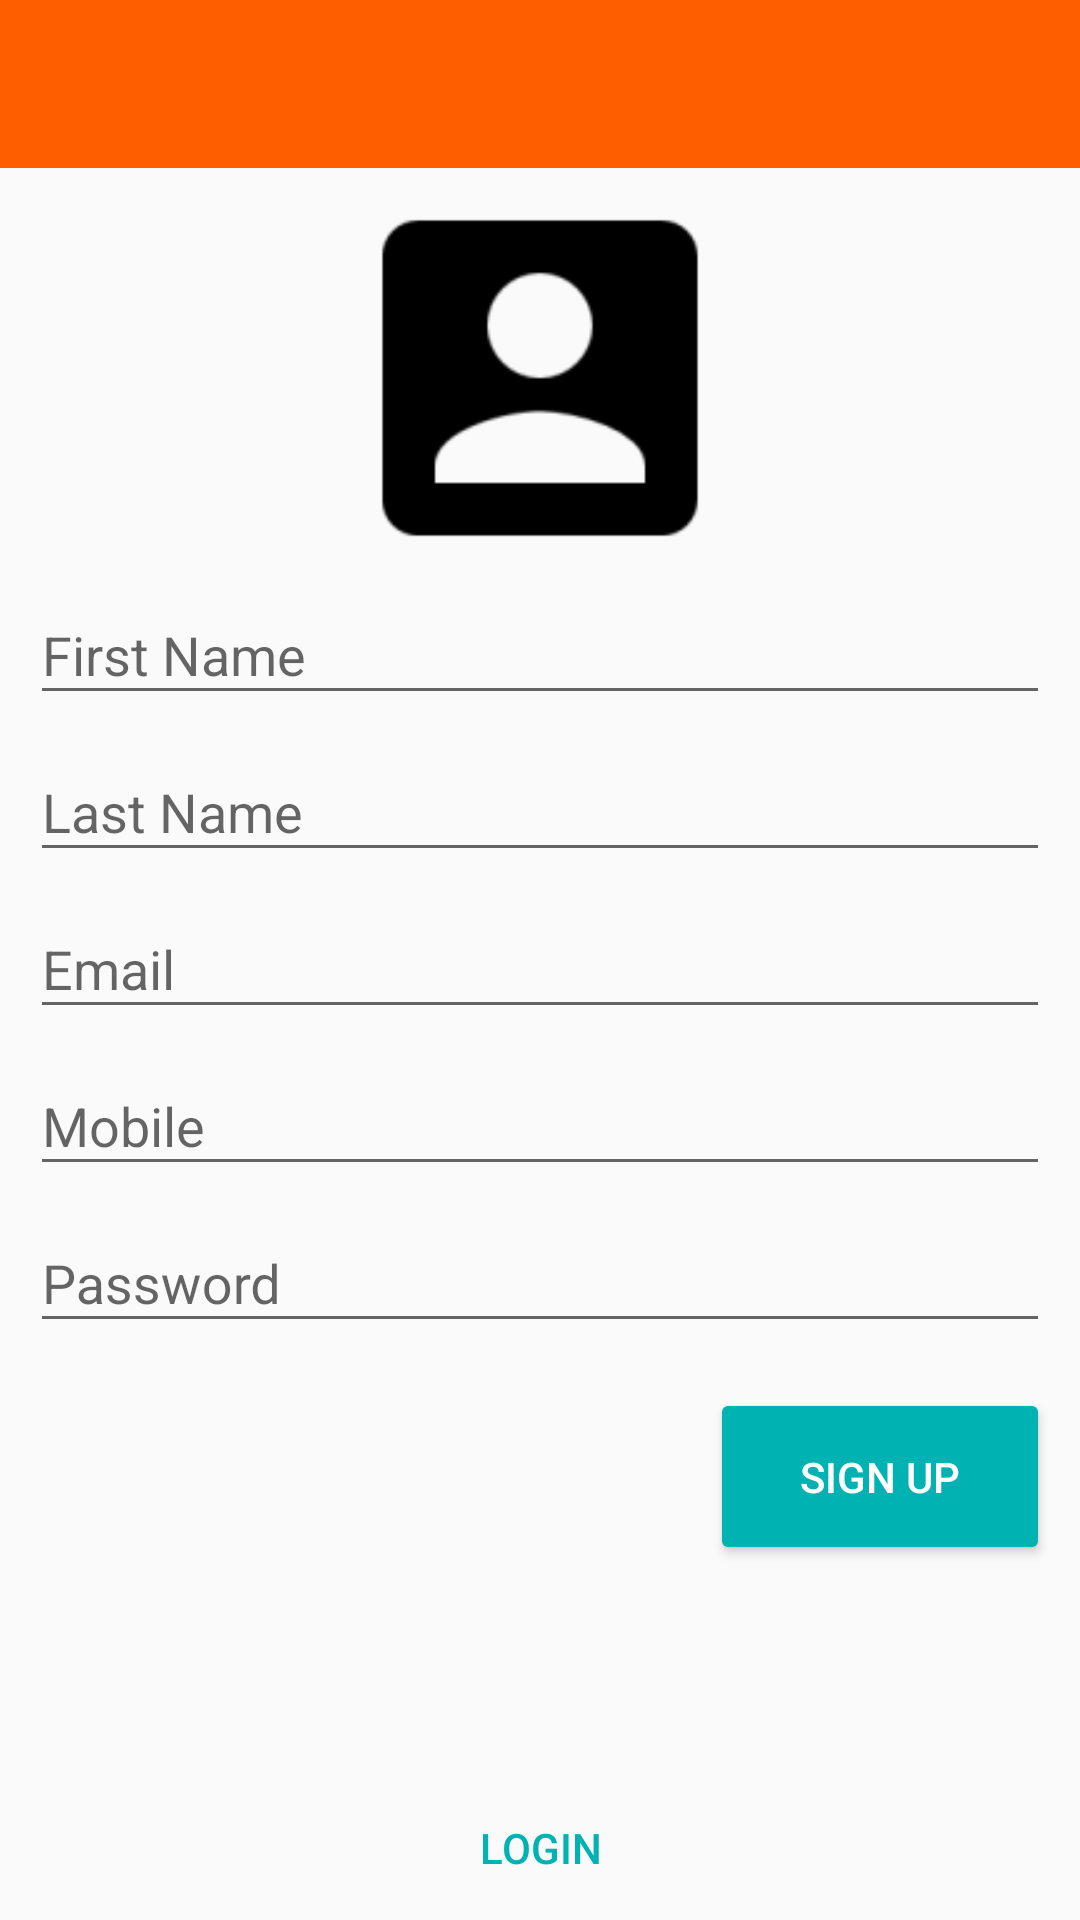

Android layout source for this screen:
<!-- AndroidManifest.xml: application theme AppTheme -->
<!-- res/layout/activity_sign_up.xml -->
<?xml version="1.0" encoding="utf-8"?>
<RelativeLayout xmlns:android="http://schemas.android.com/apk/res/android"
    xmlns:app="http://schemas.android.com/apk/res-auto"
    android:layout_width="match_parent"
    android:layout_height="match_parent">

    <android.support.v7.widget.Toolbar
        android:id="@+id/toolbar"
        android:layout_width="match_parent"
        android:layout_height="wrap_content"
        android:background="@color/colorPrimary"
        android:theme="@style/ThemeOverlay.AppCompat.Dark"
        app:popupTheme="@style/ThemeOverlay.AppCompat.Light" />

    <RelativeLayout
        android:layout_width="match_parent"
        android:layout_height="match_parent"
        android:layout_below="@+id/toolbar"
        android:layout_margin="10dp">

        <ImageView
            android:id="@+id/imgUserProfilePic"
            android:layout_width="120dp"
            android:layout_height="120dp"
            android:layout_centerHorizontal="true"
            android:src="@mipmap/user_image" />

        <android.support.design.widget.TextInputLayout
            android:id="@+id/textInputLayoutFirstName"
            android:layout_width="match_parent"
            android:layout_height="wrap_content"
            android:layout_below="@+id/imgUserProfilePic">

            <EditText
                android:id="@+id/textFirstName"
                android:layout_width="match_parent"
                android:layout_height="wrap_content"
                android:hint="First Name" />

        </android.support.design.widget.TextInputLayout>

        <android.support.design.widget.TextInputLayout
            android:id="@+id/textInputLayoutLastName"
            android:layout_width="match_parent"
            android:layout_height="wrap_content"
            android:layout_below="@+id/textInputLayoutFirstName">

            <EditText
                android:id="@+id/textLastName"
                android:layout_width="match_parent"
                android:layout_height="wrap_content"
                android:hint="Last Name" />

        </android.support.design.widget.TextInputLayout>

        <android.support.design.widget.TextInputLayout
            android:id="@+id/textInputLayoutEmail"
            android:layout_width="match_parent"
            android:layout_height="wrap_content"
            android:layout_below="@+id/textInputLayoutLastName">

            <EditText
                android:id="@+id/textEmail"
                android:layout_width="match_parent"
                android:layout_height="wrap_content"
                android:hint="Email"
                android:inputType="textEmailAddress" />

        </android.support.design.widget.TextInputLayout>


        <android.support.design.widget.TextInputLayout
            android:id="@+id/textInputLayoutMobile"
            android:layout_width="match_parent"
            android:layout_height="wrap_content"
            android:layout_below="@+id/textInputLayoutEmail">

            <EditText
                android:id="@+id/textMobile"
                android:layout_width="match_parent"
                android:layout_height="wrap_content"
                android:hint="Mobile"
                android:inputType="number" />

        </android.support.design.widget.TextInputLayout>

        <android.support.design.widget.TextInputLayout
            android:id="@+id/textInputLayoutPassword"
            android:layout_width="match_parent"
            android:layout_height="wrap_content"
            android:layout_below="@+id/textInputLayoutMobile">

            <EditText
                android:id="@+id/textPassword"
                android:layout_width="match_parent"
                android:layout_height="wrap_content"
                android:hint="Password"
                android:inputType="textPassword" />

        </android.support.design.widget.TextInputLayout>

        <Button
            android:id="@+id/btnSubmit"
            style="@style/Button"
            android:layout_width="wrap_content"
            android:layout_height="wrap_content"
            android:layout_alignParentRight="true"
            android:layout_below="@+id/textInputLayoutPassword"
            android:layout_marginTop="15dp"
            android:text="SIGN UP" />

    </RelativeLayout>

    <Button
        android:id="@+id/btnLogin"
        android:layout_width="wrap_content"
        android:layout_height="wrap_content"
        android:layout_alignParentBottom="true"
        android:layout_centerHorizontal="true"
        android:background="@null"
        android:padding="10dp"
        android:text="LOGIN"
        android:textColor="@color/colorAccent" />

</RelativeLayout>
<!-- resources referenced by this layout -->
<resources>
  <color name="colorAccent">#00B2B2</color>
  <color name="colorPrimary">#FF5E00</color>
  <!-- mipmap user_image: png bitmap (mipmap-hdpi, 726 bytes) -->
  <style name="Button" parent="@style/Widget.AppCompat.Button.Colored">
          <item name="android:paddingLeft">30dp</item>
          <item name="android:paddingRight">30dp</item>
          <item name="android:paddingTop">20dp</item>
          <item name="android:paddingBottom">20dp</item>
      </style>
  <style name="AppTheme" parent="Theme.AppCompat.Light.NoActionBar">
          
          <item name="colorPrimary">@color/colorPrimary</item>
          <item name="colorPrimaryDark">@color/colorPrimaryDark</item>
          <item name="colorAccent">@color/colorAccent</item>
      </style>
  <color name="colorPrimaryDark">#B24100</color>
</resources>
